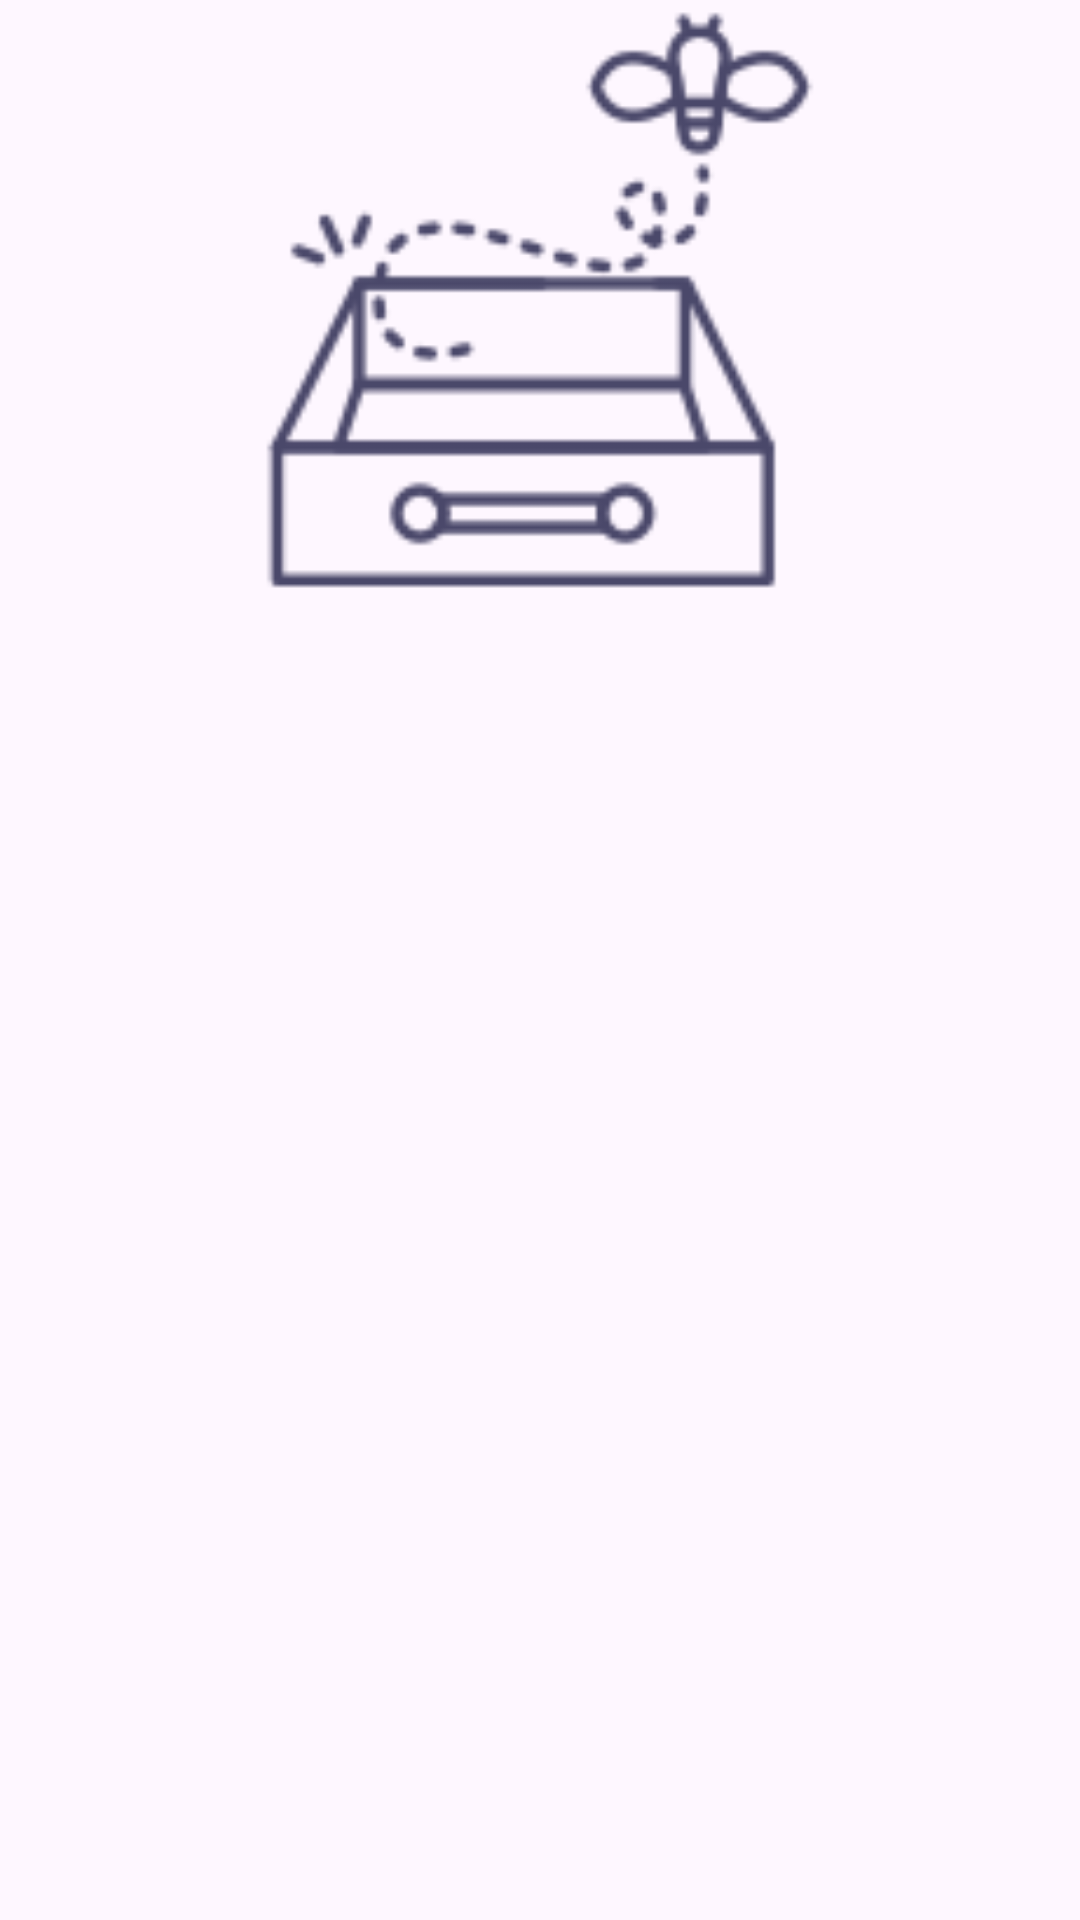

Layout XML and referenced resources for this Android screen:
<!-- AndroidManifest.xml: application theme Theme.Basics -->
<!-- res/layout/no_orders.xml -->
<?xml version="1.0" encoding="utf-8"?>
<androidx.constraintlayout.widget.ConstraintLayout xmlns:android="http://schemas.android.com/apk/res/android"
    android:layout_width="match_parent"
    android:layout_height="match_parent"
    xmlns:app="http://schemas.android.com/apk/res-auto">

    <ImageView
        android:id="@+id/emptyCartImage"
        android:layout_width="200dp"
        android:layout_height="200dp"
        android:src="@drawable/emptyfolder"
        app:layout_constraintTop_toTopOf="parent"
        app:layout_constraintStart_toStartOf="parent"
        app:layout_constraintEnd_toEndOf="parent"/>

</androidx.constraintlayout.widget.ConstraintLayout>
<!-- resources referenced by this layout -->
<resources>
  <!-- drawable emptyfolder: png bitmap (drawable, 5933 bytes) -->
  <style name="Theme.Basics" parent="Base.Theme.Basics" />
  <style name="Base.Theme.Basics" parent="Theme.Material3.DayNight.NoActionBar">
          
      </style>
</resources>
